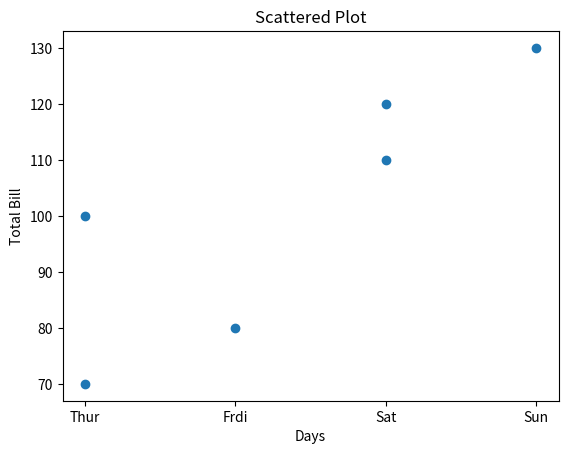

The matplotlib source for this figure:
import matplotlib.pyplot as plt

x = ['Thur','Frdi','Sat','Sun','Thur','Sat']
y = [100,80,120,130,70,110]

plt.scatter(x,y)
plt.title("Scattered Plot")
plt.xlabel("Days")
plt.ylabel("Total Bill")
plt.show()
